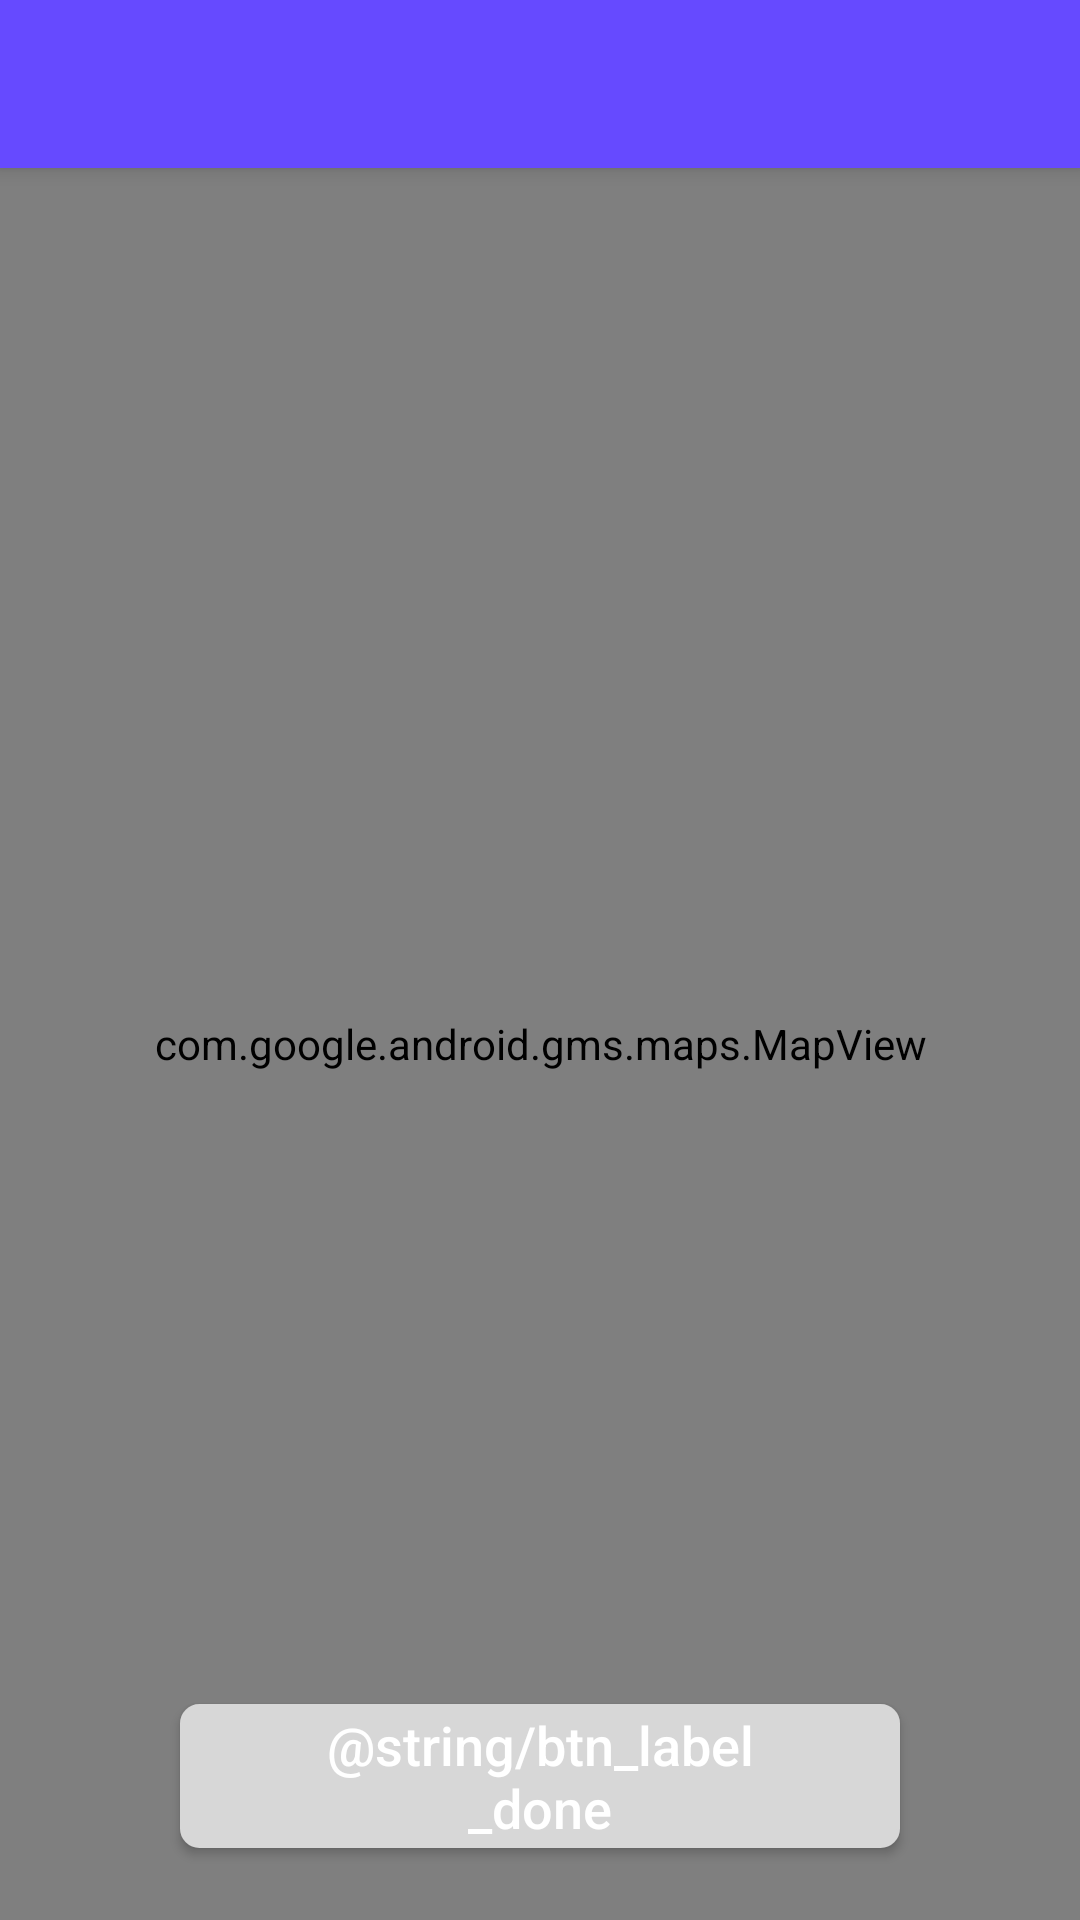

Layout XML and referenced resources for this Android screen:
<!-- AndroidManifest.xml: application theme AppTheme -->
<!-- res/layout/activity_location_picker.xml -->
<?xml version="1.0" encoding="utf-8"?>
<androidx.constraintlayout.widget.ConstraintLayout xmlns:android="http://schemas.android.com/apk/res/android"
    xmlns:app="http://schemas.android.com/apk/res-auto"
    xmlns:tools="http://schemas.android.com/tools"
    android:layout_width="match_parent"
    android:layout_height="match_parent"
    tools:context=".presentation.post.AddPostActivity">

    <androidx.appcompat.widget.Toolbar
        android:id="@+id/toolbar_location_picker"
        style="@style/AppToolbar"
        android:layout_width="match_parent"
        android:layout_height="?attr/actionBarSize"
        app:layout_constraintEnd_toEndOf="parent"
        app:layout_constraintStart_toStartOf="parent"
        app:layout_constraintTop_toTopOf="parent"
        app:titleTextColor="@color/colorWhite" />

    <com.google.android.gms.maps.MapView
        android:id="@+id/mv_location_picker"
        android:layout_width="0dp"
        android:layout_height="0dp"
        android:clickable="true"
        android:focusable="true"
        app:layout_constraintBottom_toBottomOf="parent"
        app:layout_constraintEnd_toEndOf="parent"
        app:layout_constraintStart_toStartOf="parent"
        app:layout_constraintTop_toBottomOf="@id/toolbar_location_picker" />

    <TextView
        android:id="@+id/btn_location"
        android:layout_width="match_parent"
        android:layout_height="30dp"
        style="@style/RoundedWhiteButton"
        android:visibility="invisible"
        android:ellipsize="marquee"
        android:marqueeRepeatLimit="marquee_forever"
        android:focusable="true"
        android:focusableInTouchMode="true"
        android:scrollHorizontally="true"
        android:singleLine="true"
        android:layout_marginTop="10dp"
        android:layout_marginEnd="30dp"
        android:layout_marginStart="30dp"
        app:layout_constraintTop_toBottomOf="@id/toolbar_location_picker"
        app:layout_constraintStart_toStartOf="parent"
        app:layout_constraintEnd_toEndOf="parent" />

    <Button
        android:id="@+id/btn_addpost"
        android:background="@drawable/bg_round_disabled_button"
        style="@style/PrimaryButtonStyle"
        android:layout_width="match_parent"
        android:layout_height="wrap_content"
        android:layout_marginStart="60dp"
        android:layout_marginEnd="60dp"
        android:layout_marginBottom="24dp"
        android:text="@string/btn_label_done"
        app:layout_constraintStart_toStartOf="parent"
        app:layout_constraintBottom_toBottomOf="parent" />

</androidx.constraintlayout.widget.ConstraintLayout>
<!-- resources referenced by this layout -->
<resources>
  <color name="colorWhite">#FFFFFF</color>
  <!-- drawable bg_round_disabled_button (drawable) -->
  <?xml version="1.0" encoding="UTF-8"?>
  <shape xmlns:android="http://schemas.android.com/apk/res/android">
      <solid android:color="@color/colorGrayDisabled" />
      <stroke
          android:color="@color/colorGrayDisabled"
          android:width="1dp" />
      <corners android:radius="6dp" />
  </shape>
  <style name="AppToolbar">
          <item name="theme">@style/ThemeOverlay.AppCompat.Dark</item>
          <item name="android:textColor">@color/colorWhite</item>
          <item name="android:background">@color/colorPurple</item>
          <item name="android:elevation" tools:targetApi="lollipop">4dp</item>
      </style>
  <style name="PrimaryButtonStyle">
          <item name="android:background">@drawable/bg_rounded_border_btn</item>
          <item name="android:textColor">@color/colorWhite</item>
          <item name="android:gravity">center</item>
          <item name="android:textAllCaps">false</item>
          <item name="android:textSize">18sp</item>
          <item name="android:paddingEnd">48dp</item>
          <item name="android:paddingStart">48dp</item>
          <item name="android:elevation" tools:targetApi="lollipop">1dp</item>
      </style>
  <style name="AppTheme" parent="Theme.AppCompat.Light.NoActionBar">
          <item name="colorPrimary">@color/colorPrimary</item>
          <item name="colorPrimaryDark">@color/colorPrimaryDark</item>
          <item name="colorAccent">@color/colorAccent</item>
          <item name="android:fitsSystemWindows">true</item>
          <item name="android:windowBackground">@color/colorWhite</item>
          <item name="android:statusBarColor">@color/colorPrimary</item>
          <item name="android:navigationBarColor">@color/colorWhite</item>
          <item name="android:windowLightNavigationBar" tools:targetApi="o_mr1">true</item>
          <item name="android:windowLightStatusBar" tools:targetApi="m">false</item>
      </style>
  <color name="colorGrayDisabled">#D7D7D7</color>
  <color name="colorPurple">#664AFF</color>
  <color name="colorPrimary">#664AFF</color>
  <color name="colorPrimaryDark">#8C77FF</color>
  <color name="colorAccent">#448aff</color>
</resources>
